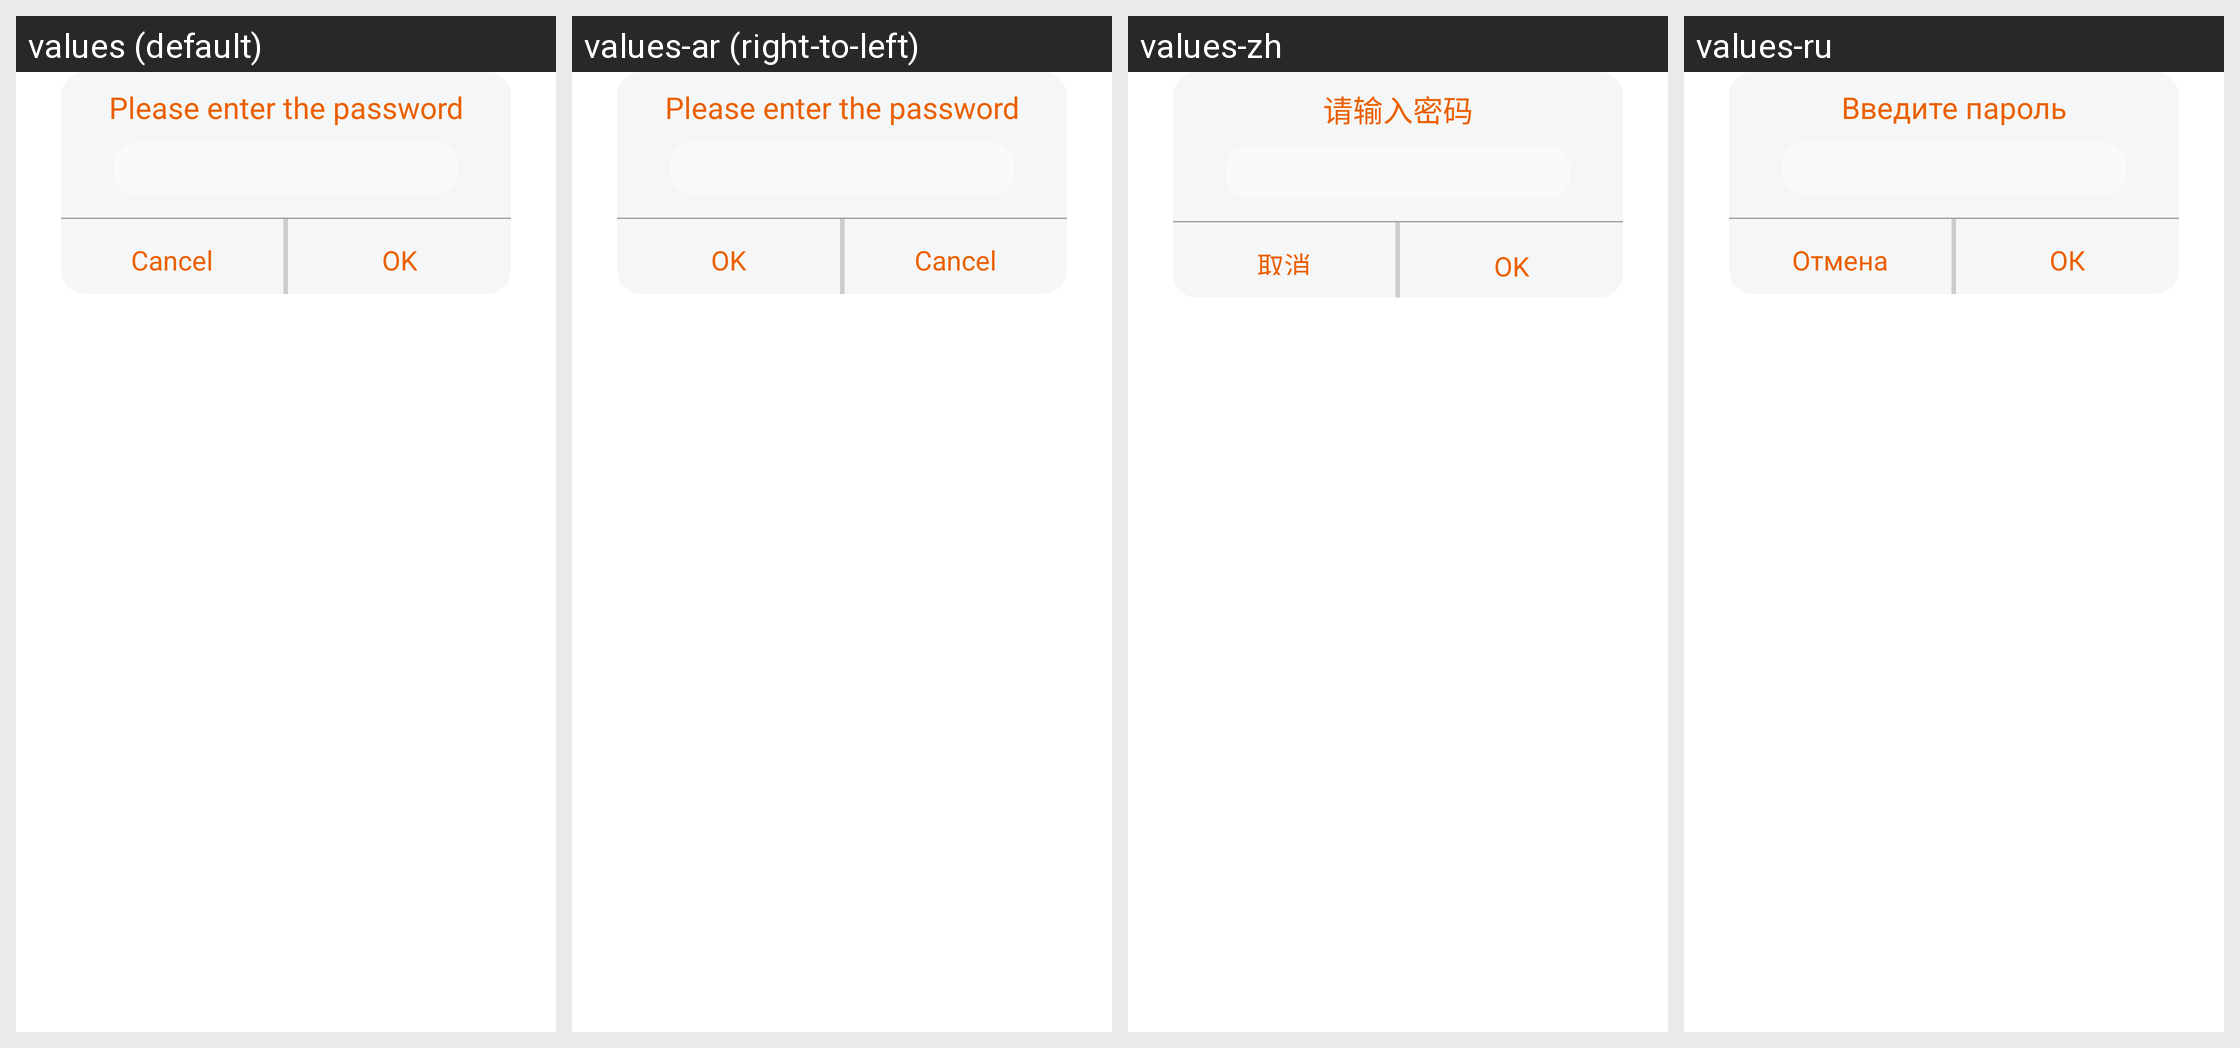

Strings drawn on this Android screen and how each of the app's shown locales translates them:
Android screen res/layout/input_lock_pwd_dialog.xml rendered under 4 locales, left to right: values (default), values-ar (right-to-left), values-zh, values-ru. Device: Nexus 5 (rendered at 1080×1920; each locale shown at half size, 540×960, under a caption strip naming it); theme AppTheme.
Other locales in the repository, not shown: values-af, values-am, values-as, values-az, values-be, values-bg, values-bn, values-bs, values-ca, values-cs, values-da, values-de, values-el, values-en, values-en-rGB, values-es, values-es-rUS, values-et, values-eu, values-fa, values-fi, values-fr, values-fr-rCA, values-gl, values-gu, values-hi, values-hr, values-hu, values-hy, values-in, values-is, values-it, values-iw, values-ja, values-ka, values-kk, values-km, values-kn, values-ko, values-ky, values-lo, values-lt, values-lv, values-mk, values-ml, values-mn, values-mr, values-ms, values-my, values-nb, values-ne, values-nl, values-or, values-pa, values-pl, values-pt, values-pt-rBR, values-pt-rPT, values-ro, values-si, values-sk, values-sl, values-sq, values-sr, values-sv, values-sw, values-ta, values-te, values-th, values-tl, values-tr, values-uk, values-ur, values-uz, values-vi, values-zh-rCN, values-zh-rHK, values-zh-rTW, values-zu.
Strings drawn on this screen, with the default value and each locale's value (text and hints the layout hard-codes, and strings that could not be matched under every locale, appear in the picture but are not listed):

bluetooth_dialog_title
  values: Please enter the password
  values-ar: Please enter the password  [not translated; the default value is used]
  values-zh: 请输入密码
  values-ru: Введите пароль

cancel
  values: Cancel
  values-ar: Cancel  [not translated; the default value is used]
  values-zh: 取消
  values-ru: Отмена

ok
  values: OK
  values-ar: OK  [not translated; the default value is used]
  values-zh: OK
  values-ru: ОК
